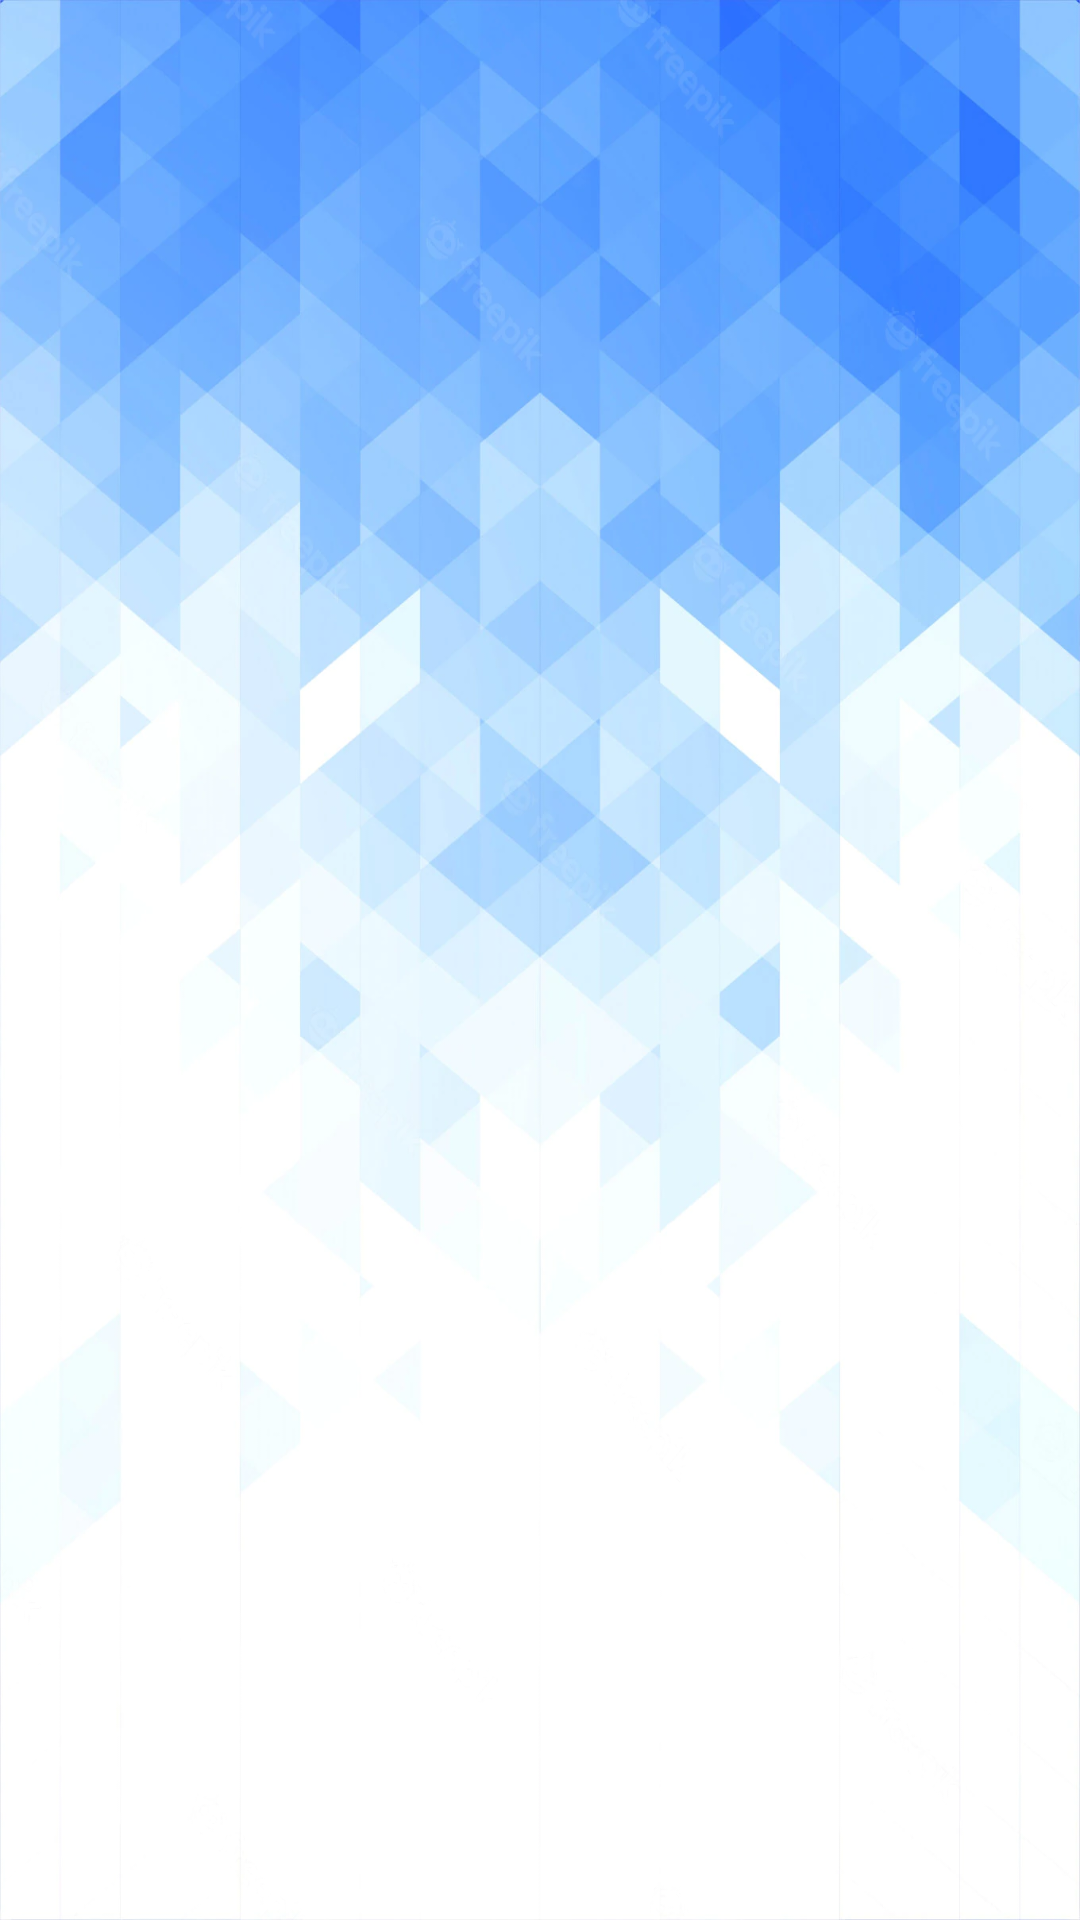

Layout XML and referenced resources for this Android screen:
<!-- AndroidManifest.xml: application theme Theme.ActividadLogin -->
<!-- res/layout/activity_menu_contactos.xml -->
<?xml version="1.0" encoding="utf-8"?>
<androidx.constraintlayout.widget.ConstraintLayout xmlns:android="http://schemas.android.com/apk/res/android"
    xmlns:app="http://schemas.android.com/apk/res-auto"
    xmlns:tools="http://schemas.android.com/tools"
    android:layout_width="match_parent"
    android:background="@drawable/fondologin"
    android:layout_height="match_parent"
    tools:context=".MenuContactos">

    <androidx.recyclerview.widget.RecyclerView
        android:id="@+id/recycler_view"
        android:layout_width="410dp"
        android:layout_height="672dp"
        app:layout_constraintBottom_toBottomOf="parent"
        app:layout_constraintEnd_toEndOf="parent"
        app:layout_constraintStart_toStartOf="parent"
        app:layout_constraintTop_toTopOf="parent" />
</androidx.constraintlayout.widget.ConstraintLayout>
<!-- resources referenced by this layout -->
<resources>
  <!-- drawable fondologin: png bitmap (drawable, 666404 bytes) -->
  <style name="Theme.ActividadLogin" parent="Theme.MaterialComponents.DayNight.NoActionBar">
          
          <item name="colorPrimary">@color/purple_500</item>
          <item name="colorPrimaryVariant">@color/purple_700</item>
          <item name="colorOnPrimary">@color/white</item>
          
          <item name="colorSecondary">@color/teal_200</item>
          <item name="colorSecondaryVariant">@color/teal_700</item>
          <item name="colorOnSecondary">@color/black</item>
          
          <item name="android:statusBarColor" tools:targetApi="l">?attr/colorPrimaryVariant</item>
          
      </style>
  <!-- not gathered from this repository: default colours our renderer supplied (Android Studio template values) -->
  <color name="purple_500">#FF6200EE</color>
  <color name="purple_700">#FF3700B3</color>
  <color name="teal_200">#FF03DAC5</color>
  <color name="teal_700">#FF018786</color>
  <color name="black">#FF000000</color>
  <color name="white">#FFFFFFFF</color>
</resources>
